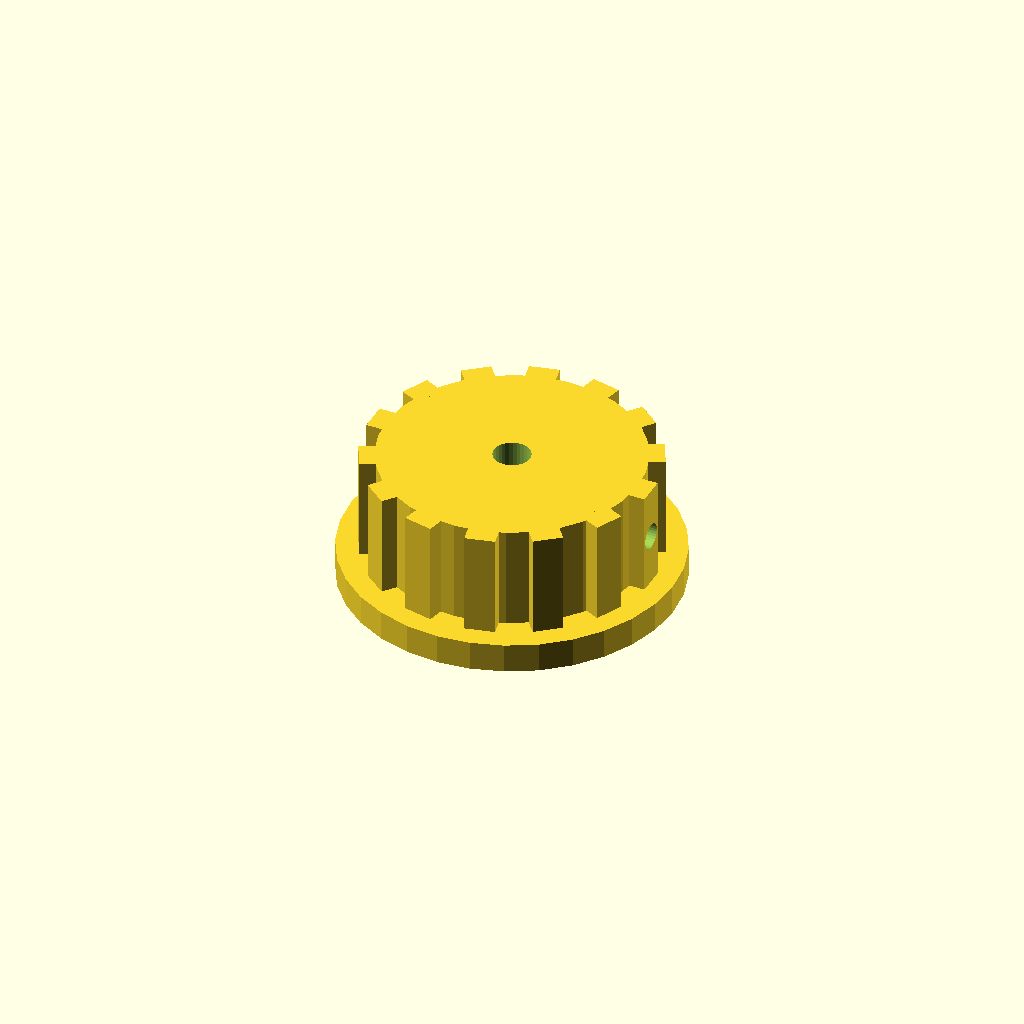
Cell 1: rendered with the file's own defaults.
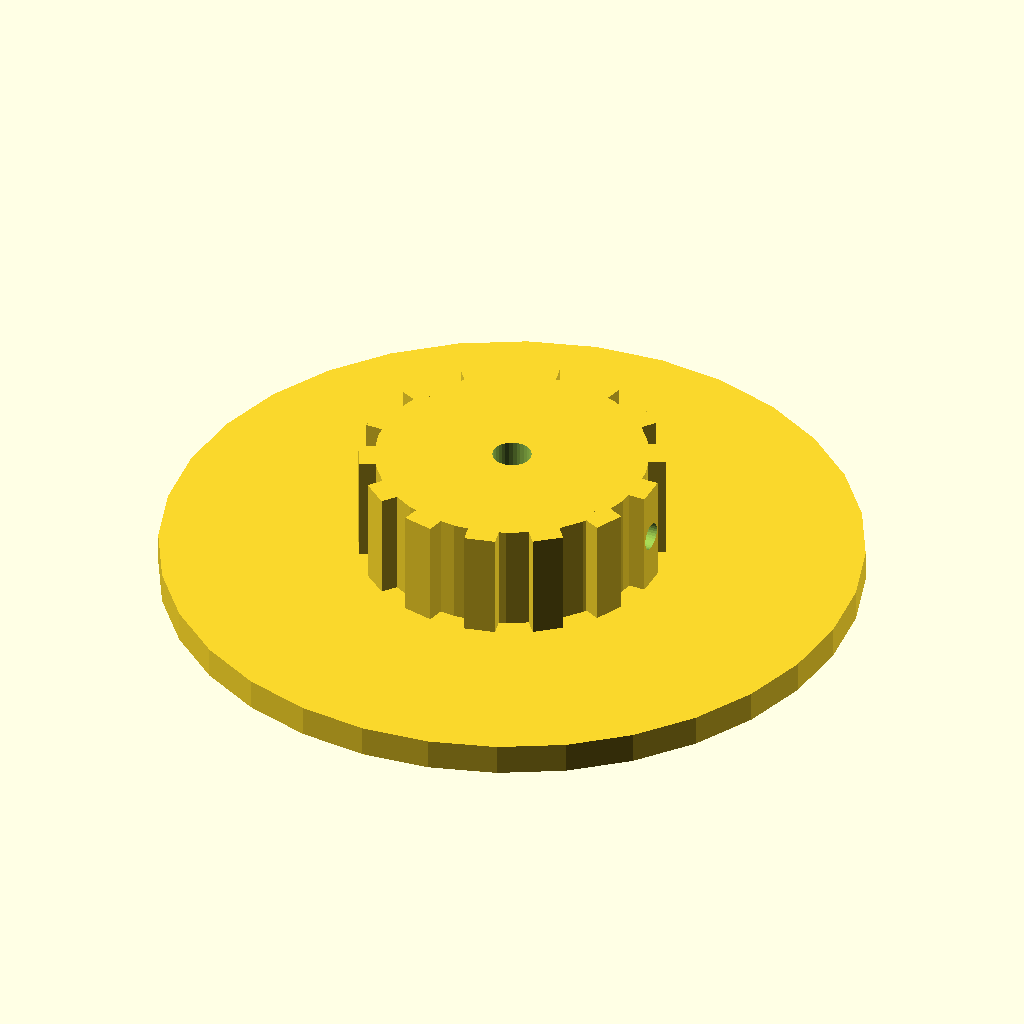
Cell 2: the same model with skirt_d = 90.
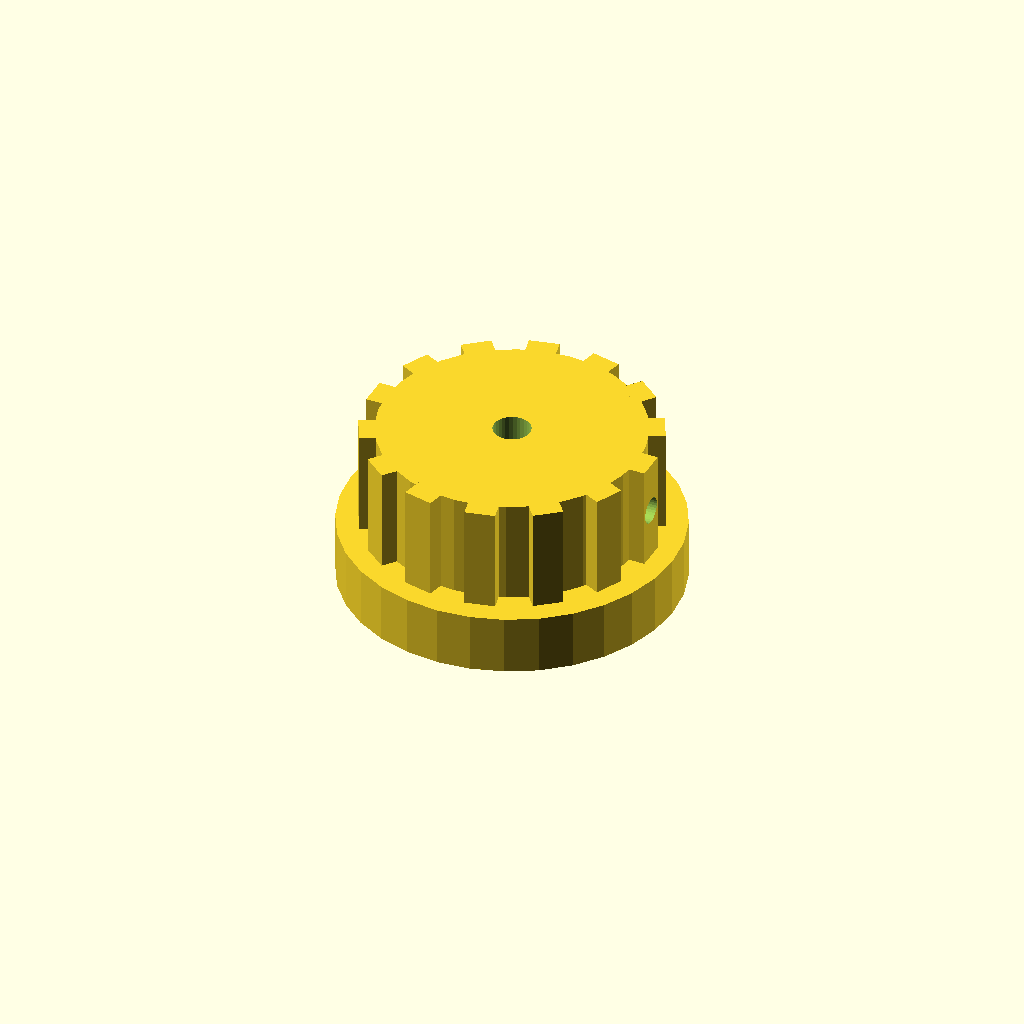
Cell 3: the same model with skirt_t = 8.
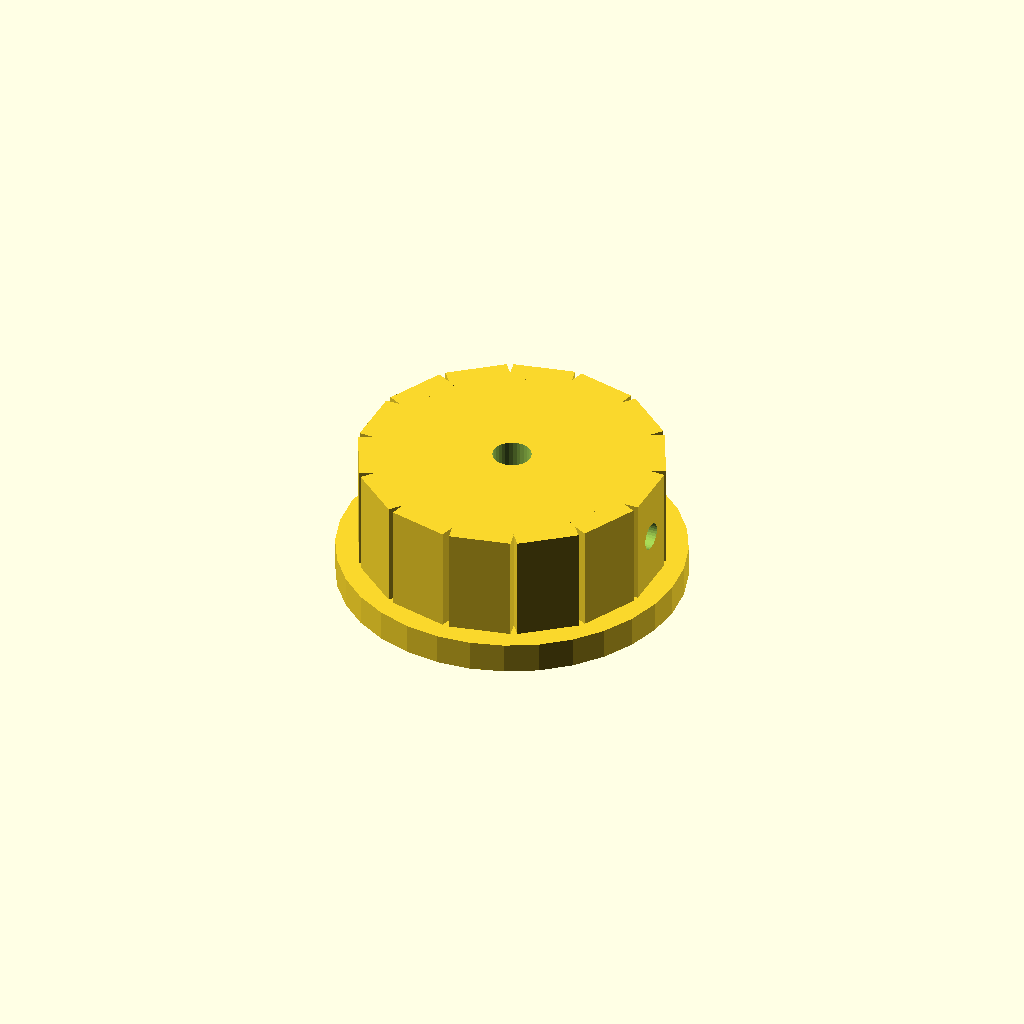
Cell 4 — rib_w set to 8, the other parameters unchanged.
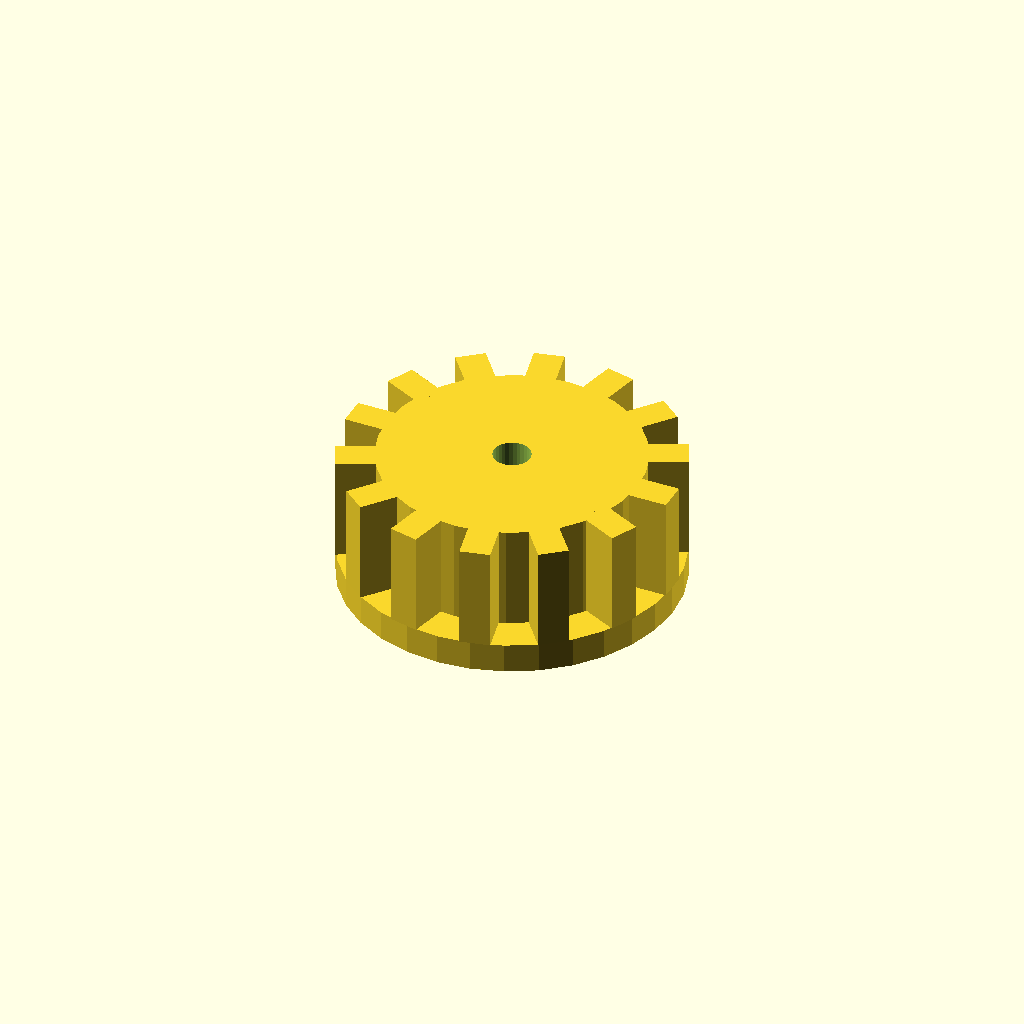
Cell 5 — rib_out set to 6, the other parameters unchanged.
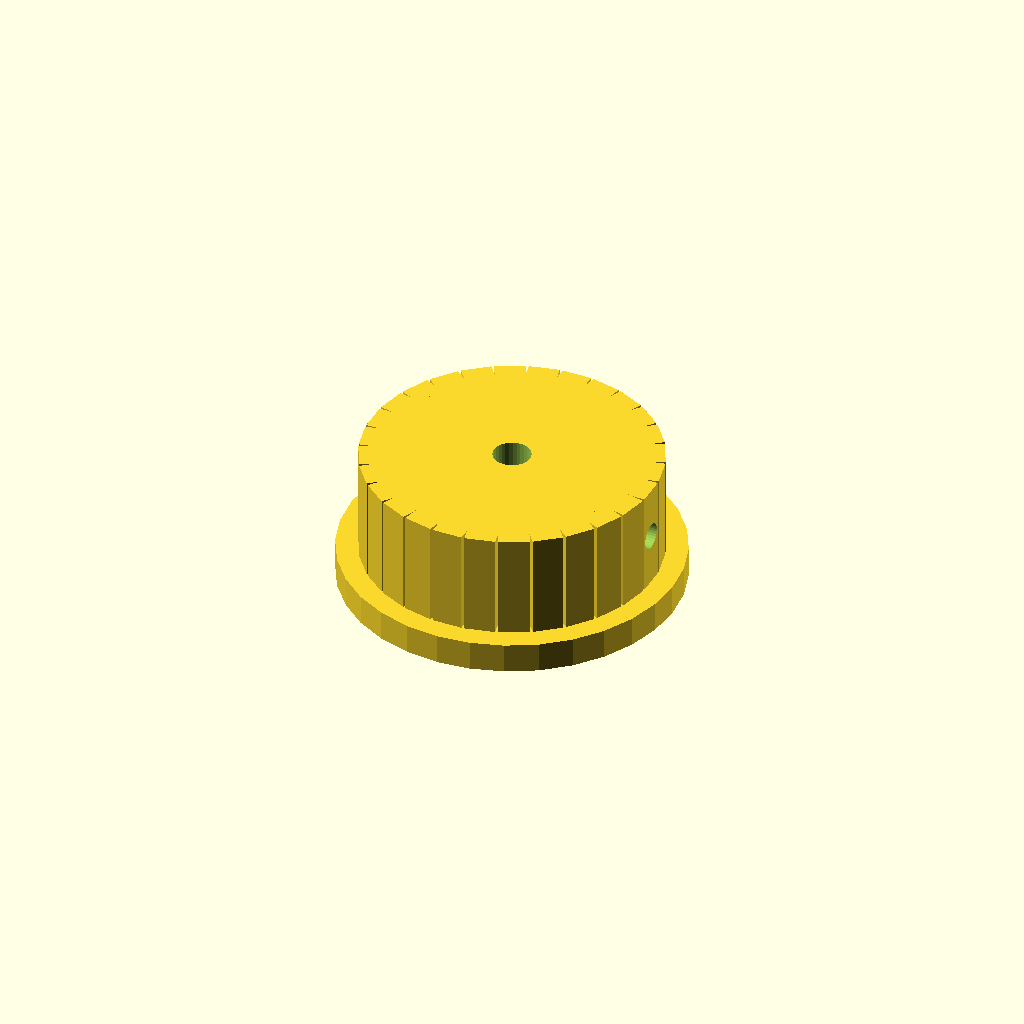
Cell 6 — n_ribs set to 28, the other parameters unchanged.
One fixed orthographic camera (rotation 55°, 0°, 25°; colour scheme Cornfield) for every cell.
The OpenSCAD source (optional_data/data/solid2/controlknob/part_0004.scad):
$fn = 32;

// ----------------------------------------------------------------------
// Control knob: skirt knob with grip ribs
// ----------------------------------------------------------------------

// --- parameters (mm) ---
skirt_d = 45;             // skirt diameter
skirt_t = 4;              // skirt thickness
rib_w = 4;                // grip rib width
rib_out = 3;              // grip rib radial protrusion
n_ribs = 14;              // number of grip ribs
knob_d = 35;              // knob body diameter
knob_h = 14;              // knob body height
bore_d = 5;               // shaft bore diameter
set_d = 3.5;              // set screw bore diameter

rib_step = 360 / n_ribs;  // rib angular step
total_h = skirt_t + knob_h;  // overall height

difference() {
  union() {
    translate([0, 0, skirt_t]) cylinder(h = knob_h, d = knob_d);
    cylinder(h = skirt_t, d = skirt_d);
    for (i = [0 : n_ribs - 1])
      rotate([0, 0, i * rib_step])
        translate([knob_d / 2 - 1, -rib_w / 2, skirt_t])
          cube([rib_out, rib_w, knob_h]);
  }
  translate([0, 0, skirt_t - 1]) cylinder(h = knob_h + 2, d = bore_d);
  translate([-1, 0, skirt_t + knob_h / 2]) rotate([0, 90, 0])
    cylinder(h = knob_d / 2 + bore_d / 2 + 2, d = set_d);
}
Customizer parameters (derived from the source; name, type, default, range or options):
skirt_d: number, default 45
skirt_t: number, default 4
rib_w: number, default 4
rib_out: number, default 3
n_ribs: number, default 14
knob_d: number, default 35
knob_h: number, default 14
bore_d: number, default 5
set_d: number, default 3.5
